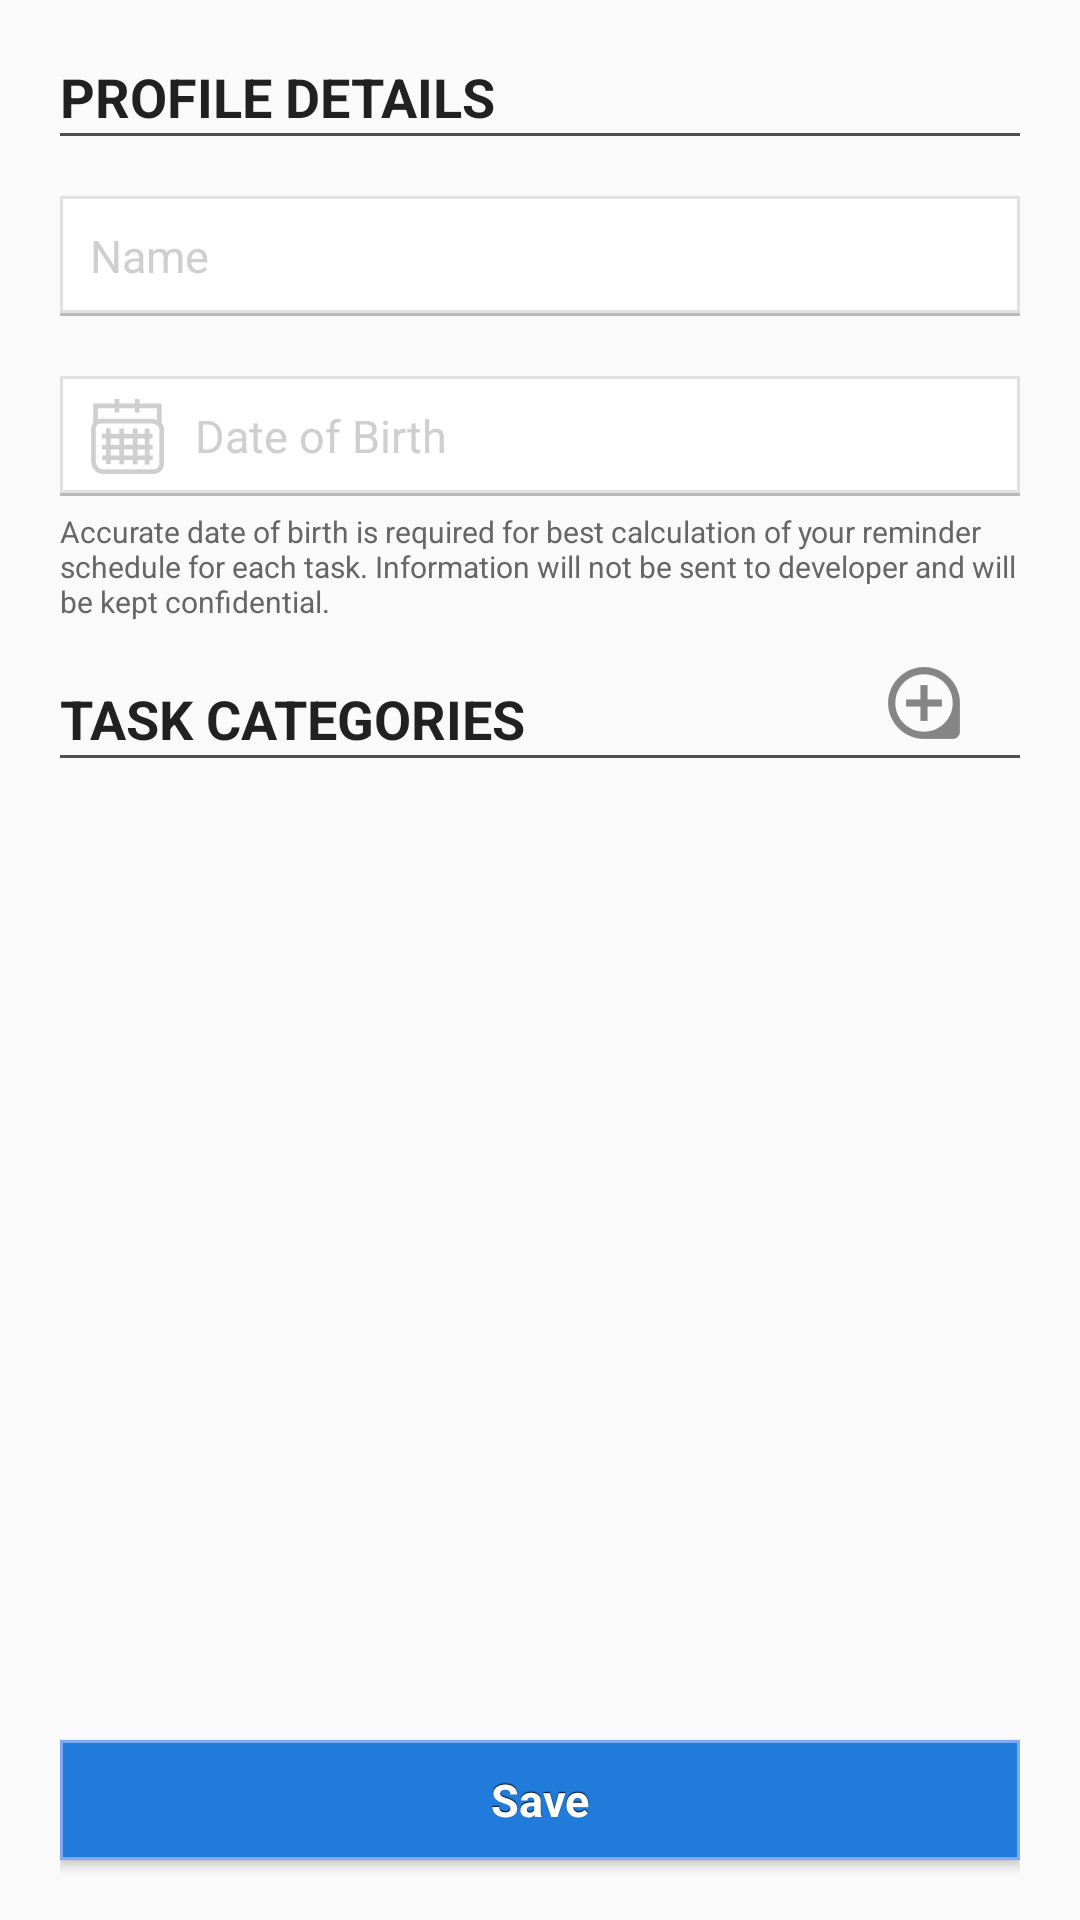

The Android layout XML behind this screen, and the referenced resources:
<!-- AndroidManifest.xml: application theme AppTheme -->
<!-- res/layout/profile_fragment.xml -->
<?xml version="1.0" encoding="utf-8"?>
<LinearLayout xmlns:android="http://schemas.android.com/apk/res/android"
    android:layout_height="match_parent"
    android:layout_width="fill_parent"
    android:orientation="vertical"
    android:paddingLeft="20dp"
    android:paddingRight="20dp"
    style="@style/AppTheme"
    android:weightSum="1">

    
    <TextView
        android:id="@+id/personal_details_header"
        android:layout_width="wrap_content"
        android:layout_height="wrap_content"
        android:textAllCaps="true"
        android:layout_marginTop="20dp"
        style="@style/SectionHeader"
        android:text="@string/profile_details"/>

    <View
        android:layout_width="fill_parent"
        android:layout_height="1dp"
        android:background="#ff4f4f4f"/>

    <EditText
        android:id="@+id/profile_name_edittext"
        android:layout_width="match_parent"
        style="@style/TextFieldWithIcon"
        android:singleLine="true"
        android:hint="@string/profile_name"
        android:layout_marginTop="20dp"/>

    <EditText
        android:id="@+id/profile_dob"
        android:layout_width="match_parent"
        android:cursorVisible="false"
        android:focusable="false"
        android:clickable="true"
        android:layout_marginTop="20dp"
        android:drawableLeft="@drawable/ic_date_picker"
        android:hint="@string/profile_dob"
        style="@style/TextFieldWithIcon"/>

    <TextView
        android:id="@+id/confidential_declaration"
        android:layout_marginTop="5dp"
        android:layout_width="fill_parent"
        android:layout_height="wrap_content"
        android:textSize="10dp"
        android:textColor="#ff666666"
        android:text="@string/confidential_declaration"/>

    
    <RelativeLayout
        android:id="@+id/task_category_header"
        android:layout_below="@id/confidential_declaration"
        android:layout_width="fill_parent"
        android:layout_height="wrap_content"
        android:orientation="horizontal">

        <TextView
            android:layout_width="wrap_content"
            android:layout_height="wrap_content"
            android:textAllCaps="true"
            style="@style/SectionHeader"
            android:layout_marginTop="20dp"
            android:text="@string/task_categories"/>

        <ImageView
            android:id="@+id/plus_icon"
            android:layout_width="wrap_content"
            android:layout_height="wrap_content"
            android:layout_alignParentRight="true"
            android:layout_marginRight="20dp"
            android:clickable="true"
            android:src="@drawable/ic_add_cat"
            android:layout_marginTop="15dp" />

    </RelativeLayout>
    <View
        android:layout_width="fill_parent"
        android:layout_height="1dp"
        android:background="#ff4f4f4f"/>

    <ListView
        android:id="@+id/category_list"
        android:layout_width="fill_parent"
        android:layout_height="0dp"
        android:layout_weight="1"/>

    <Button
        android:id="@+id/save_profile_button"
        android:layout_weight="1"
        android:layout_width="match_parent"
        style="@style/BlueButton"
        android:text="@string/save_button"
        android:layout_marginBottom="20dp"/>
</LinearLayout>
<!-- resources referenced by this layout -->
<resources>
  <string name="confidential_declaration">Accurate date of birth is required for best calculation of your reminder schedule for each task. Information will not be sent to developer and will be kept confidential.</string>
  <string name="profile_details">Profile Details</string>
  <string name="profile_dob">Date of Birth</string>
  <string name="profile_name">Name</string>
  <string name="save_button">Save</string>
  <string name="task_categories">Task Categories</string>
  <style name="AppTheme" parent="Theme.AppCompat.Light.DarkActionBar">
          <item name="android:textColor">#ff4f4f4f</item>
          <item name="android:textSize">15sp</item>
      </style>
  <style name="BlueButton" parent="ActionButton">
          <item name="android:textColor">#FFFFFF</item>
          <item name="android:background">@drawable/blue_button</item>
      </style>
  <style name="SectionHeader" parent="Base.TextAppearance.AppCompat.Headline">
          <item name="android:textStyle">bold</item>
          <item name="android:textSize">18sp</item>
      </style>
  <style name="ActionButton" parent="@android:style/Widget.Button">
          <item name="android:textSize">15sp</item>
          <item name="android:textStyle">bold</item>
          <item name="android:shadowRadius">0.2</item>
          <item name="android:shadowColor">#FF000000</item>
          <item name="android:shadowDx">0</item>
          <item name="android:shadowDy">-1</item>
          <item name="android:layout_height">40dp</item>
          <item name="android:focusable">true</item>
          <item name="android:clickable">true</item>
      </style>
  <!-- drawable blue_button (drawable) -->
  <?xml version="1.0" encoding="utf-8"?>
  <selector xmlns:android="http://schemas.android.com/apk/res/android">
  <item
      android:state_enabled="false"
      android:drawable="@drawable/blue_button_disabled" />
  <item
      android:state_pressed="true"
      android:state_enabled="true"
      android:drawable="@drawable/blue_button_pressed" />
  <item
      android:state_focused="true"
      android:state_enabled="true"
      android:drawable="@drawable/blue_button_focused" />
  <item
      android:state_enabled="true"
      android:drawable="@drawable/blue_button_enabled" />
  </selector>
  <dimen name="text_field_height">40dp</dimen>
  <dimen name="text_field_padding">10dp</dimen>
  <!-- drawable blue_button_disabled (drawable) -->
  <?xml version="1.0" encoding="utf-8"?>
  <selector xmlns:android="http://schemas.android.com/apk/res/android">
      <solid android:color="#ffd3d5d5" />
      <stroke
          android:width="1dip"
          android:color="#ffd3d5d5" />
      <corners android:radius= "0dp" />
  </selector>
  <!-- drawable blue_button_pressed (drawable) -->
  <?xml version="1.0" encoding="utf-8"?>
  <selector xmlns:android="http://schemas.android.com/apk/res/android">
      <solid android:color="#ff2691ff" />
      <stroke
          android:width="1dip"
          android:color="#7DA9F5" />
      <corners android:radius= "0dp" />
  </selector>
  <!-- drawable blue_button_focused (drawable) -->
  <?xml version="1.0" encoding="utf-8"?>
  <selector xmlns:android="http://schemas.android.com/apk/res/android">
      <solid android:color="#ff217bdb" />
      <stroke
          android:width="1dip"
          android:color="#7DA9F5" />
      <corners android:radius= "0dp" />
  </selector>
  <!-- drawable blue_button_enabled (drawable) -->
  <?xml version="1.0" encoding="utf-8"?>
  <shape xmlns:android="http://schemas.android.com/apk/res/android" android:shape="rectangle">
      <solid android:color="#ff217bdb" />
      <stroke
          android:width="1dip"
          android:color="#7DA9F5" />
      <corners android:radius= "0dp" />
  </shape>
  <dimen name="text_field_shadow">1dp</dimen>
</resources>
